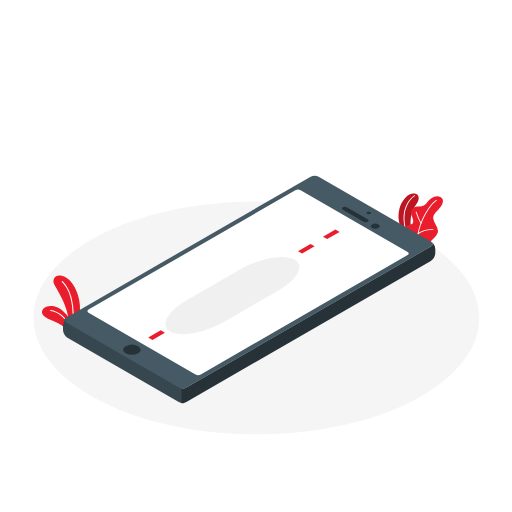
t = 0.00 s
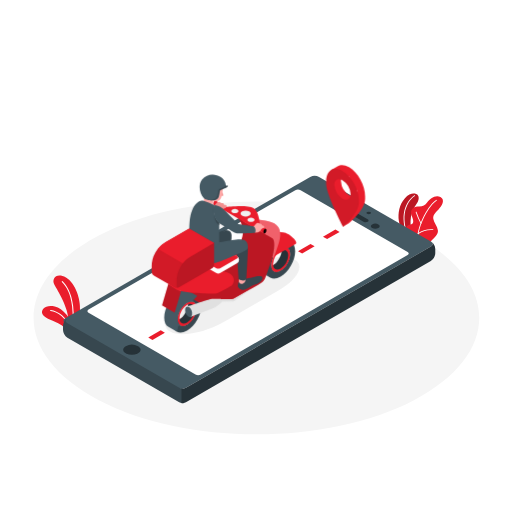
t = 1.15 s
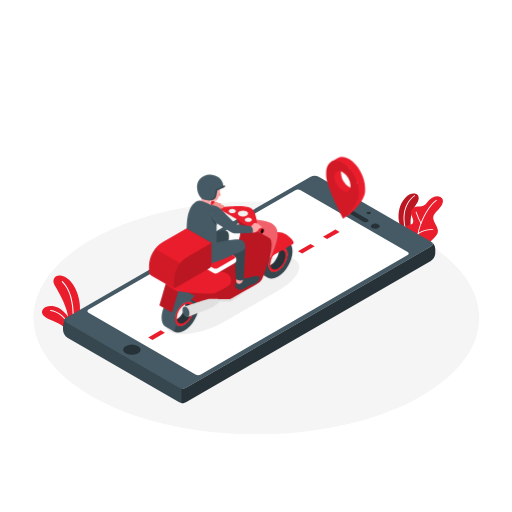
t = 2.35 s
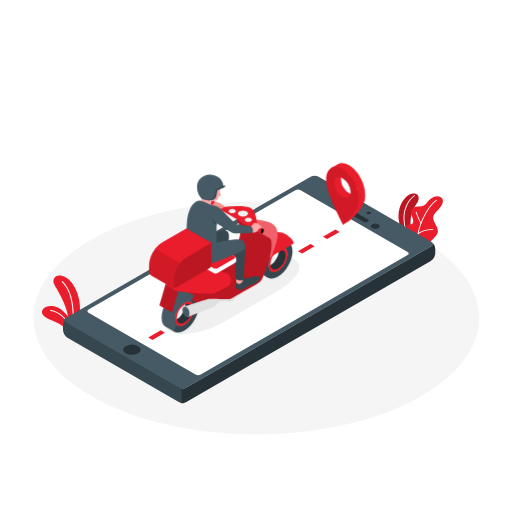
t = 3.55 s
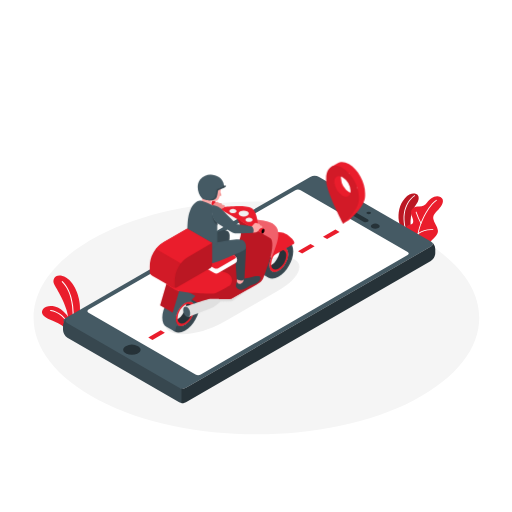
t = 4.60 s
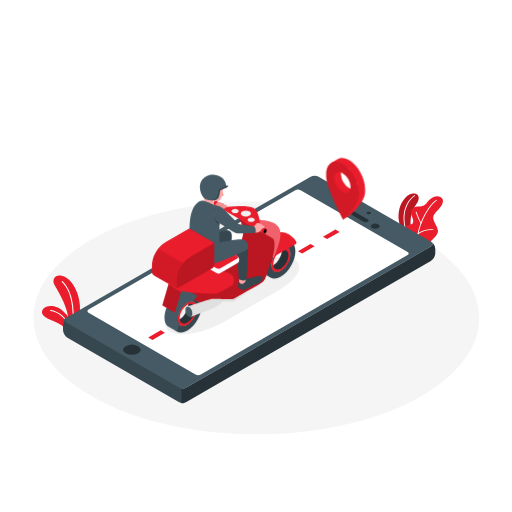
t = 5.80 s

The animated SVG that drew these frames (rendered in a browser with its animation timeline set to each time). Animation: 3 CSS @keyframes rules; one cycle of 7.00 s, repeats indefinitely.

<svg class="animated" id="freepik_stories-delivery" xmlns="http://www.w3.org/2000/svg" viewBox="0 0 500 500" version="1.1" xmlns:xlink="http://www.w3.org/1999/xlink" xmlns:svgjs="http://svgjs.com/svgjs"><style>svg#freepik_stories-delivery:not(.animated) .animable {opacity: 0;}svg#freepik_stories-delivery.animated #freepik--Locator--inject-2 {animation: 1s 1 forwards cubic-bezier(.36,-0.01,.5,1.38) slideDown,3s Infinite  linear floating;animation-delay: 0s,1s;}svg#freepik_stories-delivery.animated #freepik--Character--inject-2 {animation: 0.5s 1 forwards linear slideDown,6s Infinite  linear shake;animation-delay: 0s,0.5s;}            @keyframes slideDown {                0% {                    opacity: 0;                    transform: translateY(-30px);                }                100% {                    opacity: 1;                    transform: translateY(0);                }            }                    @keyframes floating {                0% {                    opacity: 1;                    transform: translateY(0px);                }                50% {                    transform: translateY(-10px);                }                100% {                    opacity: 1;                    transform: translateY(0px);                }            }                    @keyframes shake {                10%, 90% {                    transform: translate3d(-1px, 0, 0);                  }                  20%, 80% {                    transform: translate3d(2px, 0, 0);                  }                  30%, 50%, 70% {                    transform: translate3d(-4px, 0, 0);                  }                  40%, 60% {                    transform: translate3d(4px, 0, 0);                  }            }        .animator-hidden { display: none; }</style><g id="freepik--Floor--inject-2" class="animable" style="transform-origin: 250.401px 310.402px;"><path d="M96.53,390.78c85,44.4,222.75,44.4,307.73,0s85-116.36,0-160.76-222.75-44.39-307.73,0S11.56,346.39,96.53,390.78Z" style="fill: rgb(245, 245, 245); transform-origin: 250.401px 310.402px;" id="elibe5bd5bye" class="animable"></path></g><g id="freepik--Plants--inject-2" class="animable" style="transform-origin: 236.793px 254.499px;"><path d="M71.32,320H74.9a83.8,83.8,0,0,0,3.21-16.81c.78-10.55-4.33-26.7-13.69-32.11s-14.43,1.28-11.29,7S66.86,300.07,67,314.07Z" style="fill: rgb(234, 29, 44); transform-origin: 65.1939px 294.542px;" id="elluw1l97gzzp" class="animable"></path><path d="M70.46,320h1a74.38,74.38,0,0,0,0-20.83c-1.62-13.69-6.12-20.05-10.3-24.47a.5.5,0,0,0-.73.69c4.07,4.29,8.45,10.49,10,23.89A73.33,73.33,0,0,1,70.46,320Z" style="fill: rgb(255, 255, 255); transform-origin: 66.2428px 297.271px;" id="elvsfj8sizjtf" class="animable"></path><path d="M71.61,320c-1.84-8.68-10.2-19-18.09-20.78-9.15-2-13.6,2.83-12.29,7s8.54,6.11,15.56,9.38A23,23,0,0,1,63.18,320Z" style="fill: rgb(234, 29, 44); transform-origin: 56.3075px 309.377px;" id="elm6dczar0ten" class="animable"></path><path d="M68.28,320h1.07c-3.87-9.73-12.67-16.67-19.87-17.31a.49.49,0,0,0-.54.45.48.48,0,0,0,.45.54C56.19,304.29,64.5,310.81,68.28,320Z" style="fill: rgb(255, 255, 255); transform-origin: 59.1431px 311.344px;" id="elswvv8ax72d" class="animable"></path><path d="M394.42,228.51l7.49,3.93.63-4.69c-3.71-10.46-.66-22.32,3.35-27.26s3.24-8.57,1.79-10.19-6.95-2.85-12.39,3.51-6.69,14.08-5.78,21.87C390.09,220.55,392.65,225.55,394.42,228.51Z" style="fill: rgb(234, 29, 44); transform-origin: 399.045px 210.719px;" id="elja82qj4o6j" class="animable"></path><g id="elj49rm9bfy1"><path d="M394.42,228.51l7.49,3.93.63-4.69c-3.71-10.46-.66-22.32,3.35-27.26s3.24-8.57,1.79-10.19-6.95-2.85-12.39,3.51-6.69,14.08-5.78,21.87C390.09,220.55,392.65,225.55,394.42,228.51Z" style="opacity: 0.2; transform-origin: 399.045px 210.719px;" class="animable"></path></g><path d="M397.51,230.13l1.48.78a.56.56,0,0,0-.05-.08c-2.12-2.52-4.86-14.86-3.71-22.09,1.42-8.93,6-14.76,9.92-17.23a.42.42,0,0,0,.13-.59.44.44,0,0,0-.6-.13c-4,2.57-8.84,8.6-10.31,17.82C393.31,215.34,395.43,226,397.51,230.13Z" style="fill: rgb(255, 255, 255); transform-origin: 399.719px 210.817px;" id="elqmlkr2sz1t" class="animable"></path><path d="M402.06,210.66c2.19,5.37,2.18,8-1.39,8.55-3.22.48-7.13,4.39-3.5,10.74l21.24,11.14a8.8,8.8,0,0,1,3-6.23c3.49-3.49,6.71-6.12,6.21-10s-3.87-7.62-4.43-11,1.16-5.31,4.83-9.1,7-9.67,2.1-12.35-10.51,1.91-12.85,5-4.48,4.45-9.09,4.19S399.87,205.29,402.06,210.66Z" style="fill: rgb(234, 29, 44); transform-origin: 414.147px 216.346px;" id="elvzy506qegoj" class="animable"></path><path d="M408.07,235.67c-.1-16.48,11.71-35.78,18.28-39.68a.45.45,0,0,0,.15-.6.44.44,0,0,0-.59-.15c-6.66,4-18.57,23.31-18.7,40Z" style="fill: rgb(255, 255, 255); transform-origin: 416.884px 215.426px;" id="ell8a34juvu7e" class="animable"></path><path d="M411.23,218.54a.41.41,0,0,1-.46-.22,72.15,72.15,0,0,1-4.8-11.1.43.43,0,0,1,.82-.26,72.08,72.08,0,0,0,4.74,10.95.44.44,0,0,1-.18.59Z" style="fill: rgb(255, 255, 255); transform-origin: 408.765px 212.605px;" id="el9clpv5tl53m" class="animable"></path><path d="M408.39,228.64a.45.45,0,0,1-.44-.17.44.44,0,0,1,.11-.61,22.54,22.54,0,0,1,14.77-4,.43.43,0,0,1-.11.86,22.06,22.06,0,0,0-14.16,3.81A.51.51,0,0,1,408.39,228.64Z" style="fill: rgb(255, 255, 255); transform-origin: 415.539px 226.216px;" id="elt8jxkhggf5" class="animable"></path></g><g id="freepik--Boxes--inject-2" class="animable animator-hidden" style="transform-origin: 169.155px 186.605px;"><polygon points="282.89 127.97 258.52 113.9 234.16 127.97 258.52 142.04 282.89 127.97" style="fill: rgb(245, 245, 245); transform-origin: 258.525px 127.97px;" id="elqc9lju8u75" class="animable"></polygon><polygon points="258.52 170.19 282.89 156.12 282.89 127.97 258.52 142.04 258.52 170.19" style="fill: rgb(235, 235, 235); transform-origin: 270.705px 149.08px;" id="elpijp7ujrq8m" class="animable"></polygon><path d="M263.22,160.85a.75.75,0,0,1-.37-.09,1.13,1.13,0,0,1-.46-1v-3h0v-.22l.15,0,2.34-1.37v3.33a2.68,2.68,0,0,1-1.15,2.18A1,1,0,0,1,263.22,160.85Zm-.45-3.87v2.76a.77.77,0,0,0,.27.69.49.49,0,0,0,.5-.06,2.34,2.34,0,0,0,1-1.85v-.24h-.87l-.17-1.17Zm1.2.92h.54v-2.05l-1.4.81.69.13Z" style="fill: rgb(255, 255, 255); transform-origin: 263.633px 158.01px;" id="elad1aj6vqj1" class="animable"></path><path d="M263.64,163.23a.19.19,0,0,1-.19-.19v-2.5a.18.18,0,0,1,.19-.19.19.19,0,0,1,.19.19V163A.2.2,0,0,1,263.64,163.23Z" style="fill: rgb(255, 255, 255); transform-origin: 263.641px 161.79px;" id="elrxv5y4qtfgk" class="animable"></path><path d="M262.55,163.86a.18.18,0,0,1-.16-.1.17.17,0,0,1,.07-.25l2.17-1.26a.19.19,0,0,1,.26.07.2.2,0,0,1-.07.26l-2.18,1.25Z" style="fill: rgb(255, 255, 255); transform-origin: 263.636px 163.042px;" id="elhodee58aipq" class="animable"></path><path d="M270.31,159.54a.36.36,0,0,1-.21,0,.5.5,0,0,1-.22-.45v-.51a.18.18,0,0,1,.18-.19.18.18,0,0,1,.19.19V159c0,.08,0,.12,0,.12s.06,0,.12,0a1.07,1.07,0,0,0,.35-.84V155a.18.18,0,0,1,.19-.18.18.18,0,0,1,.18.18v3.34a1.45,1.45,0,0,1-.53,1.17A.67.67,0,0,1,270.31,159.54Z" style="fill: rgb(255, 255, 255); transform-origin: 270.485px 157.188px;" id="elvkqp2uc5b2r" class="animable"></path><path d="M268.33,156.63v-.32a5.33,5.33,0,0,1,2.4-4.16,1.59,1.59,0,0,1,2.59,1.49v.11Zm3.52-4.44a1.82,1.82,0,0,0-.93.29,5,5,0,0,0-2.2,3.49l4.22-2.43a1.38,1.38,0,0,0-.58-1.22A1,1,0,0,0,271.85,152.19Z" style="fill: rgb(255, 255, 255); transform-origin: 270.837px 154.203px;" id="elvv8c8o3u0ua" class="animable"></path><path d="M277,155.7a.19.19,0,0,1-.19-.18v-6.38a.19.19,0,1,1,.38,0v6.38A.19.19,0,0,1,277,155.7Z" style="fill: rgb(255, 255, 255); transform-origin: 277px 152.325px;" id="eljs2zdsp2guk" class="animable"></path><path d="M276.49,150.59h-.07a.19.19,0,0,1-.1-.25l.67-1.54.74.86a.18.18,0,1,1-.28.24l-.36-.4-.43,1A.18.18,0,0,1,276.49,150.59Z" style="fill: rgb(255, 255, 255); transform-origin: 277.039px 149.695px;" id="elcy8td1wdm8l" class="animable"></path><path d="M278.77,154.72a.19.19,0,0,1-.18-.19v-6.38a.19.19,0,1,1,.37,0v6.38A.19.19,0,0,1,278.77,154.72Z" style="fill: rgb(255, 255, 255); transform-origin: 278.775px 151.318px;" id="elltcufqv66ur" class="animable"></path><path d="M278.22,149.6h-.07a.19.19,0,0,1-.1-.25l.67-1.54.74.86a.19.19,0,0,1,0,.26.2.2,0,0,1-.27,0l-.35-.41-.43,1A.19.19,0,0,1,278.22,149.6Z" style="fill: rgb(255, 255, 255); transform-origin: 278.773px 148.706px;" id="elcfti450p8u5" class="animable"></path><polygon points="258.52 170.19 234.15 156.12 234.16 127.97 258.52 142.04 258.52 170.19" style="fill: rgb(224, 224, 224); transform-origin: 246.335px 149.08px;" id="el61833tdiou3" class="animable"></polygon><polygon points="247.66 135.77 272.01 121.69 269.26 120.1 244.9 134.18 247.66 135.77" style="fill: rgb(255, 255, 255); transform-origin: 258.455px 127.935px;" id="el7q233jvde1j" class="animable"></polygon><path d="M237.85,144.11l8.73,5a3.86,3.86,0,0,1,1.73,3v5.38c0,1.11-.78,1.56-1.73,1l-8.73-5a3.85,3.85,0,0,1-1.73-3v-5.38C236.12,144,236.9,143.56,237.85,144.11Z" style="fill: rgb(234, 29, 44); transform-origin: 242.215px 151.302px;" id="elo7va68llc7f" class="animable"></path><polygon points="237.18 145.45 237.51 145.65 237.51 151.62 237.18 151.43 237.18 145.45" style="fill: rgb(234, 29, 44); transform-origin: 237.345px 148.535px;" id="el4or50odwe3s" class="animable"></polygon><polygon points="238.53 146.23 239.1 146.57 239.1 152.54 238.53 152.21 238.53 146.23" style="fill: rgb(234, 29, 44); transform-origin: 238.815px 149.385px;" id="elf27vk1fi1y7" class="animable"></polygon><polygon points="239.88 147.01 240.21 147.2 240.21 153.18 239.88 152.99 239.88 147.01" style="fill: rgb(234, 29, 44); transform-origin: 240.045px 150.095px;" id="eluqmsid7qj8h" class="animable"></polygon><polygon points="240.89 147.59 241.56 147.98 241.56 153.96 240.89 153.56 240.89 147.59" style="fill: rgb(234, 29, 44); transform-origin: 241.225px 150.775px;" id="eluqrho6a2rro" class="animable"></polygon><polygon points="242.57 148.57 242.91 148.76 242.91 154.74 242.57 154.54 242.57 148.57" style="fill: rgb(234, 29, 44); transform-origin: 242.74px 151.655px;" id="elygtl4wbqys" class="animable"></polygon><polygon points="243.55 149.12 244.25 149.54 244.25 155.51 243.54 155.09 243.55 149.12" style="fill: rgb(234, 29, 44); transform-origin: 243.895px 152.315px;" id="elhglqihc9wt6" class="animable"></polygon><polygon points="245.27 150.13 245.6 150.32 245.6 156.29 245.27 156.1 245.27 150.13" style="fill: rgb(234, 29, 44); transform-origin: 245.435px 153.21px;" id="elwicqtq61ud" class="animable"></polygon><polygon points="246.04 150.56 246.21 150.66 246.21 156.63 246.04 156.54 246.04 150.56" style="fill: rgb(234, 29, 44); transform-origin: 246.125px 153.595px;" id="elab07vh8qr0j" class="animable"></polygon><polygon points="244.66 149.8 244.82 149.9 244.82 155.87 244.66 155.78 244.66 149.8" style="fill: rgb(234, 29, 44); transform-origin: 244.74px 152.835px;" id="elxs0654hiozo" class="animable"></polygon><polygon points="241.94 148.21 242.1 148.3 242.1 154.28 241.94 154.18 241.94 148.21" style="fill: rgb(234, 29, 44); transform-origin: 242.02px 151.245px;" id="elzysowa8058r" class="animable"></polygon><polygon points="240.45 147.35 240.62 147.45 240.62 153.43 240.45 153.33 240.45 147.35" style="fill: rgb(234, 29, 44); transform-origin: 240.535px 150.39px;" id="elhy2rvkmrvds" class="animable"></polygon><polygon points="239.38 146.76 239.55 146.86 239.55 152.84 239.38 152.74 239.38 146.76" style="fill: rgb(234, 29, 44); transform-origin: 239.465px 149.8px;" id="el2n4udiih96k" class="animable"></polygon><polygon points="237.93 145.88 238.1 145.98 238.1 151.96 237.93 151.86 237.93 145.88" style="fill: rgb(234, 29, 44); transform-origin: 238.015px 148.92px;" id="ell5bg1b1b5q" class="animable"></polygon><polygon points="246.62 150.9 246.95 151.09 246.95 157.07 246.62 156.88 246.62 150.9" style="fill: rgb(234, 29, 44); transform-origin: 246.785px 153.985px;" id="elj61hgo06s9" class="animable"></polygon><polygon points="250.4 123.28 221.96 106.87 193.53 123.28 221.96 139.7 250.4 123.28" style="fill: rgb(245, 245, 245); transform-origin: 221.965px 123.285px;" id="el6255wou16zp" class="animable"></polygon><polygon points="209.77 132.66 238.21 116.25 235.45 114.66 207.02 131.07 209.77 132.66" style="fill: rgb(255, 255, 255); transform-origin: 222.615px 123.66px;" id="el6ocl19pcqwc" class="animable"></polygon><polygon points="221.96 191.29 250.4 174.88 250.4 123.28 221.96 139.7 221.96 191.29" style="fill: rgb(235, 235, 235); transform-origin: 236.18px 157.285px;" id="elvcuju9s91wh" class="animable"></polygon><path d="M226.66,182a.69.69,0,0,1-.37-.1,1.1,1.1,0,0,1-.46-1v-3h0v-.22l.16,0,2.33-1.37v3.33a2.7,2.7,0,0,1-1.15,2.18A1,1,0,0,1,226.66,182Zm-.45-3.87v2.76a.77.77,0,0,0,.27.69.49.49,0,0,0,.5-.06,2.34,2.34,0,0,0,1-1.85v-.24h-.87l-.17-1.17Zm1.2.92H228V177l-1.4.82.69.12Z" style="fill: rgb(255, 255, 255); transform-origin: 227.073px 179.155px;" id="elnez4o3wam89" class="animable"></path><path d="M227.08,184.34a.19.19,0,0,1-.19-.19v-2.51a.18.18,0,0,1,.19-.18.19.19,0,0,1,.19.18v2.51A.2.2,0,0,1,227.08,184.34Z" style="fill: rgb(255, 255, 255); transform-origin: 227.08px 182.9px;" id="eldjpkbgxsqia" class="animable"></path><path d="M226,185a.18.18,0,0,1-.16-.09.2.2,0,0,1,.07-.26l2.17-1.25a.19.19,0,0,1,.26.07.18.18,0,0,1-.07.25l-2.18,1.26A.15.15,0,0,1,226,185Z" style="fill: rgb(255, 255, 255); transform-origin: 227.091px 184.188px;" id="elcus6zbanq3m" class="animable"></path><path d="M233.75,180.65a.46.46,0,0,1-.21-.05.5.5,0,0,1-.22-.45v-.52a.18.18,0,0,1,.19-.18.18.18,0,0,1,.18.18v.52c0,.07,0,.11,0,.12s.06,0,.12,0a1.09,1.09,0,0,0,.35-.85v-3.33a.19.19,0,0,1,.19-.19.2.2,0,0,1,.19.19v3.33a1.41,1.41,0,0,1-.54,1.17A.57.57,0,0,1,233.75,180.65Z" style="fill: rgb(255, 255, 255); transform-origin: 233.93px 178.275px;" id="elj0dvps4ur2" class="animable"></path><path d="M231.77,177.74v-.33a5.32,5.32,0,0,1,2.4-4.15,1.59,1.59,0,0,1,2.59,1.49v.11Zm3.52-4.45a1.92,1.92,0,0,0-.93.29,5,5,0,0,0-2.2,3.5l4.22-2.43a1.41,1.41,0,0,0-.58-1.23A1.07,1.07,0,0,0,235.29,173.29Z" style="fill: rgb(255, 255, 255); transform-origin: 234.277px 175.313px;" id="elqwl4os8ny4d" class="animable"></path><path d="M240.48,176.81a.19.19,0,0,1-.19-.19v-6.38a.19.19,0,0,1,.38,0v6.38A.19.19,0,0,1,240.48,176.81Z" style="fill: rgb(255, 255, 255); transform-origin: 240.48px 173.43px;" id="elaaci8hp1re8" class="animable"></path><path d="M239.93,171.7l-.07,0a.18.18,0,0,1-.1-.24l.67-1.54.74.86a.18.18,0,0,1-.28.24l-.36-.41-.43,1A.18.18,0,0,1,239.93,171.7Z" style="fill: rgb(255, 255, 255); transform-origin: 240.479px 170.81px;" id="el04ime8s87eo6" class="animable"></path><path d="M242.21,175.82a.18.18,0,0,1-.18-.18v-6.38a.18.18,0,0,1,.18-.19.18.18,0,0,1,.19.19v6.38A.18.18,0,0,1,242.21,175.82Z" style="fill: rgb(255, 255, 255); transform-origin: 242.215px 172.445px;" id="elegtgxk4dwje" class="animable"></path><path d="M241.67,170.71h-.08a.2.2,0,0,1-.1-.25l.67-1.54.75.86a.2.2,0,0,1,0,.26.19.19,0,0,1-.27,0l-.35-.41-.43,1A.18.18,0,0,1,241.67,170.71Z" style="fill: rgb(255, 255, 255); transform-origin: 242.218px 169.817px;" id="elsfbaqouhcum" class="animable"></path><polygon points="221.96 191.29 193.53 174.88 193.53 123.28 221.96 139.7 221.96 191.29" style="fill: rgb(224, 224, 224); transform-origin: 207.745px 157.285px;" id="elr419drqr8gd" class="animable"></polygon><path d="M199.31,164.15l8.72,5a3.85,3.85,0,0,1,1.74,3v5.39c0,1.1-.78,1.55-1.74,1l-8.72-5a3.82,3.82,0,0,1-1.73-3v-5.38C197.58,164,198.36,163.6,199.31,164.15Z" style="fill: rgb(245, 245, 245); transform-origin: 203.675px 171.341px;" id="el3vn44rnirh5" class="animable"></path><polygon points="198.64 165.49 198.97 165.69 198.97 171.66 198.64 171.47 198.64 165.49" style="fill: rgb(224, 224, 224); transform-origin: 198.805px 168.575px;" id="elbu87xwzk02c" class="animable"></polygon><polygon points="199.99 166.27 200.56 166.61 200.56 172.59 199.99 172.25 199.99 166.27" style="fill: rgb(224, 224, 224); transform-origin: 200.275px 169.43px;" id="elk9ec5nd587" class="animable"></polygon><polygon points="201.33 167.05 201.67 167.24 201.66 173.22 201.33 173.03 201.33 167.05" style="fill: rgb(224, 224, 224); transform-origin: 201.5px 170.135px;" id="eltvjdyhkf2g" class="animable"></polygon><polygon points="202.35 167.63 203.01 168.02 203.01 174 202.35 173.6 202.35 167.63" style="fill: rgb(224, 224, 224); transform-origin: 202.68px 170.815px;" id="ely3obvdh4v2j" class="animable"></polygon><polygon points="204.03 168.61 204.36 168.8 204.36 174.78 204.03 174.58 204.03 168.61" style="fill: rgb(224, 224, 224); transform-origin: 204.195px 171.695px;" id="elugb4pdsjfut" class="animable"></polygon><polygon points="205 169.16 205.71 169.58 205.71 175.55 205 175.13 205 169.16" style="fill: rgb(224, 224, 224); transform-origin: 205.355px 172.355px;" id="elntwnxhlrja" class="animable"></polygon><polygon points="206.73 170.16 207.06 170.36 207.06 176.33 206.73 176.14 206.73 170.16" style="fill: rgb(224, 224, 224); transform-origin: 206.895px 173.245px;" id="elhq3dj5sqwsm" class="animable"></polygon><polygon points="207.5 170.6 207.67 170.7 207.67 176.68 207.5 176.58 207.5 170.6" style="fill: rgb(224, 224, 224); transform-origin: 207.585px 173.64px;" id="elsplpo29myks" class="animable"></polygon><polygon points="206.12 169.84 206.28 169.94 206.28 175.91 206.12 175.82 206.12 169.84" style="fill: rgb(224, 224, 224); transform-origin: 206.2px 172.875px;" id="ele38772n14is" class="animable"></polygon><polygon points="203.4 168.25 203.56 168.34 203.56 174.32 203.4 174.22 203.4 168.25" style="fill: rgb(224, 224, 224); transform-origin: 203.48px 171.285px;" id="elozlkznbug6" class="animable"></polygon><polygon points="201.91 167.39 202.07 167.49 202.07 173.47 201.91 173.37 201.91 167.39" style="fill: rgb(224, 224, 224); transform-origin: 201.99px 170.43px;" id="elhnuvze0os4q" class="animable"></polygon><polygon points="200.84 166.8 201.01 166.9 201.01 172.88 200.84 172.78 200.84 166.8" style="fill: rgb(224, 224, 224); transform-origin: 200.925px 169.84px;" id="elnux2zh9q2w" class="animable"></polygon><polygon points="199.39 165.92 199.56 166.02 199.56 172 199.39 171.9 199.39 165.92" style="fill: rgb(224, 224, 224); transform-origin: 199.475px 168.96px;" id="elh7z2kis6inm" class="animable"></polygon><polygon points="208.08 170.94 208.41 171.13 208.41 177.11 208.08 176.92 208.08 170.94" style="fill: rgb(224, 224, 224); transform-origin: 208.245px 174.025px;" id="el6g68km94nz" class="animable"></polygon><polygon points="207.02 137.73 209.77 139.32 209.77 132.66 207.02 131.07 207.02 137.73" style="fill: rgb(240, 240, 240); transform-origin: 208.395px 135.195px;" id="elq1i6yq31jt" class="animable"></polygon><polygon points="165.09 177.22 144.78 165.5 116.35 181.91 136.66 193.64 165.09 177.22" style="fill: rgb(245, 245, 245); transform-origin: 140.72px 179.57px;" id="el6srlwt5gqca" class="animable"></polygon><polygon points="136.66 240.54 165.09 224.13 165.09 177.22 136.66 193.64 136.66 240.54" style="fill: rgb(235, 235, 235); transform-origin: 150.875px 208.88px;" id="elmk7gux0d6xb" class="animable"></polygon><path d="M141.35,231.21a.65.65,0,0,1-.36-.1,1.11,1.11,0,0,1-.46-1v-3h0v-.22l.15,0,2.34-1.37v3.33a2.7,2.7,0,0,1-1.15,2.18A1.06,1.06,0,0,1,141.35,231.21Zm-.44-3.87v2.76a.75.75,0,0,0,.27.69.53.53,0,0,0,.5-.06,2.34,2.34,0,0,0,1-1.85v-.24h-.87l-.17-1.17Zm1.2.92h.54V226.2l-1.4.82.69.12Z" style="fill: rgb(255, 255, 255); transform-origin: 141.773px 228.365px;" id="elmwlue2jxhu" class="animable"></path><path d="M141.78,233.59a.19.19,0,0,1-.19-.19v-2.51a.18.18,0,0,1,.19-.18.18.18,0,0,1,.18.18v2.51A.19.19,0,0,1,141.78,233.59Z" style="fill: rgb(255, 255, 255); transform-origin: 141.775px 232.15px;" id="el4t3e1iqi2tc" class="animable"></path><path d="M140.69,234.21a.17.17,0,0,1-.16-.09.18.18,0,0,1,.06-.26l2.18-1.25a.19.19,0,0,1,.26.07.18.18,0,0,1-.07.25l-2.18,1.26A.15.15,0,0,1,140.69,234.21Z" style="fill: rgb(255, 255, 255); transform-origin: 141.776px 233.398px;" id="el3jjhy92j14m" class="animable"></path><path d="M148.45,229.9a.46.46,0,0,1-.21-.05.5.5,0,0,1-.22-.45v-.52a.18.18,0,0,1,.18-.18.18.18,0,0,1,.19.18v.52c0,.07,0,.11,0,.12s.06,0,.12,0a1.13,1.13,0,0,0,.35-.85v-3.33a.19.19,0,1,1,.37,0v3.33a1.44,1.44,0,0,1-.53,1.17A.57.57,0,0,1,148.45,229.9Z" style="fill: rgb(255, 255, 255); transform-origin: 148.627px 227.503px;" id="eltnl6i8zbkls" class="animable"></path><path d="M146.47,227v-.33a5.32,5.32,0,0,1,2.4-4.15,1.58,1.58,0,0,1,2.58,1.49v.11Zm3.52-4.45a1.92,1.92,0,0,0-.93.29,5,5,0,0,0-2.2,3.5l4.22-2.44a1.4,1.4,0,0,0-.58-1.22A1.07,1.07,0,0,0,150,222.54Z" style="fill: rgb(255, 255, 255); transform-origin: 148.973px 224.57px;" id="eltmb7h6qhdoe" class="animable"></path><path d="M155.18,226.06a.19.19,0,0,1-.19-.19v-6.38a.19.19,0,0,1,.38,0v6.38A.19.19,0,0,1,155.18,226.06Z" style="fill: rgb(255, 255, 255); transform-origin: 155.18px 222.68px;" id="elbz6fxlid6kf" class="animable"></path><path d="M154.63,221l-.07,0a.18.18,0,0,1-.1-.24l.67-1.54.74.86a.18.18,0,1,1-.28.24l-.36-.41-.43,1A.18.18,0,0,1,154.63,221Z" style="fill: rgb(255, 255, 255); transform-origin: 155.18px 220.11px;" id="el0ra16chp5ew" class="animable"></path><path d="M156.91,225.07a.19.19,0,0,1-.19-.18v-6.38a.19.19,0,0,1,.19-.19.18.18,0,0,1,.19.19v6.38A.18.18,0,0,1,156.91,225.07Z" style="fill: rgb(255, 255, 255); transform-origin: 156.91px 221.695px;" id="elk1mh6xyvfve" class="animable"></path><path d="M156.36,220a.1.1,0,0,1-.07,0,.18.18,0,0,1-.1-.24l.67-1.54.74.86a.19.19,0,0,1,0,.26.19.19,0,0,1-.27,0l-.35-.41-.43,1A.19.19,0,0,1,156.36,220Z" style="fill: rgb(255, 255, 255); transform-origin: 156.913px 219.113px;" id="eliygxlh6k74p" class="animable"></path><polygon points="136.66 240.54 116.35 228.82 116.35 181.91 136.66 193.64 136.66 240.54" style="fill: rgb(224, 224, 224); transform-origin: 126.505px 211.225px;" id="elgc6s9omoag4" class="animable"></polygon><polygon points="125.78 194.02 128.53 195.61 128.53 188.95 125.78 187.36 125.78 194.02" style="fill: rgb(245, 245, 245); transform-origin: 127.155px 191.485px;" id="elm37b9aypnun" class="animable"></polygon><polygon points="128.53 188.95 156.97 172.53 154.21 170.94 125.78 187.36 128.53 188.95" style="fill: rgb(255, 255, 255); transform-origin: 141.375px 179.945px;" id="elfmjqsq04gla" class="animable"></polygon><polygon points="128.53 217.09 91.98 195.99 55.42 217.09 91.98 238.2 128.53 217.09" style="fill: rgb(245, 245, 245); transform-origin: 91.975px 217.095px;" id="elhpsnsp5dm5i" class="animable"></polygon><polygon points="91.98 266.34 128.53 245.24 128.53 217.09 91.98 238.2 91.98 266.34" style="fill: rgb(235, 235, 235); transform-origin: 110.255px 241.715px;" id="el1dbjij2on7b" class="animable"></polygon><path d="M96.67,257a.75.75,0,0,1-.36-.1,1.12,1.12,0,0,1-.46-1v-3h0v-.22l.15,0,2.34-1.38v3.34a2.7,2.7,0,0,1-1.15,2.17A1.08,1.08,0,0,1,96.67,257Zm-.45-3.87v2.76a.74.74,0,0,0,.27.68.51.51,0,0,0,.51-.05,2.36,2.36,0,0,0,1-1.85v-.25H97.1l-.17-1.17Zm1.2.92H98V252l-1.39.82.69.12Z" style="fill: rgb(255, 255, 255); transform-origin: 97.0931px 254.15px;" id="elcqg5kb2oheo" class="animable"></path><path d="M97.09,259.38a.18.18,0,0,1-.18-.18v-2.51a.19.19,0,1,1,.37,0v2.51A.18.18,0,0,1,97.09,259.38Z" style="fill: rgb(255, 255, 255); transform-origin: 97.095px 257.918px;" id="elpenorg7q39a" class="animable"></path><path d="M96,260a.19.19,0,0,1-.09-.35l2.18-1.25a.17.17,0,0,1,.25.06.18.18,0,0,1-.06.26L96.1,260Z" style="fill: rgb(255, 255, 255); transform-origin: 97.0971px 259.184px;" id="eliow5o5473k" class="animable"></path><path d="M103.76,255.7a.46.46,0,0,1-.2,0,.5.5,0,0,1-.23-.46v-.51a.19.19,0,0,1,.38,0v.51a.21.21,0,0,0,0,.13s.06,0,.13,0a1.13,1.13,0,0,0,.34-.85v-3.33a.2.2,0,0,1,.19-.19.19.19,0,0,1,.19.19v3.33a1.44,1.44,0,0,1-.53,1.17A.58.58,0,0,1,103.76,255.7Z" style="fill: rgb(255, 255, 255); transform-origin: 103.945px 253.356px;" id="el9j4fuczwm39" class="animable"></path><path d="M101.79,252.79v-.33a5.27,5.27,0,0,1,2.4-4.15,1.58,1.58,0,0,1,2.58,1.49v.11Zm3.52-4.45a2,2,0,0,0-.94.29,5,5,0,0,0-2.19,3.5l4.21-2.44a1.39,1.39,0,0,0-.57-1.22A1,1,0,0,0,105.31,248.34Z" style="fill: rgb(255, 255, 255); transform-origin: 104.293px 250.36px;" id="el5kc8tgppb7b" class="animable"></path><path d="M110.5,251.86a.18.18,0,0,1-.19-.19v-6.38a.19.19,0,1,1,.37,0v6.38A.18.18,0,0,1,110.5,251.86Z" style="fill: rgb(255, 255, 255); transform-origin: 110.495px 248.459px;" id="elyanng9embxl" class="animable"></path><path d="M110,246.75l-.08,0a.18.18,0,0,1-.09-.25l.66-1.54.75.86a.19.19,0,1,1-.29.25l-.35-.41-.43,1A.19.19,0,0,1,110,246.75Z" style="fill: rgb(255, 255, 255); transform-origin: 110.548px 245.855px;" id="elx66x18e2l9h" class="animable"></path><path d="M112.23,250.87a.19.19,0,0,1-.19-.19V244.3a.19.19,0,0,1,.38,0v6.38A.19.19,0,0,1,112.23,250.87Z" style="fill: rgb(255, 255, 255); transform-origin: 112.23px 247.49px;" id="el4feceifbu79" class="animable"></path><path d="M111.68,245.76l-.07,0a.18.18,0,0,1-.1-.24l.67-1.55.74.86a.19.19,0,0,1,0,.27.18.18,0,0,1-.26,0l-.36-.41-.43,1A.18.18,0,0,1,111.68,245.76Z" style="fill: rgb(255, 255, 255); transform-origin: 112.236px 244.868px;" id="el1qwtr5v362z" class="animable"></path><polygon points="91.98 266.34 55.42 245.24 55.42 217.09 91.98 238.2 91.98 266.34" style="fill: rgb(224, 224, 224); transform-origin: 73.7px 241.715px;" id="ely1jfkyfn8v" class="animable"></polygon><polygon points="72.32 233.51 75.07 235.1 75.07 228.44 72.32 226.85 72.32 233.51" style="fill: rgb(245, 245, 245); transform-origin: 73.695px 230.975px;" id="elpff85oux2g9" class="animable"></polygon><polygon points="75.07 228.44 111.63 207.34 108.88 205.74 72.32 226.85 75.07 228.44" style="fill: rgb(255, 255, 255); transform-origin: 91.975px 217.09px;" id="el8es3hapi52r" class="animable"></polygon><path d="M61.21,234.51l8.72,5a3.85,3.85,0,0,1,1.74,3v5.39c0,1.1-.78,1.55-1.74,1l-8.72-5a3.82,3.82,0,0,1-1.73-3v-5.38C59.48,234.4,60.26,234,61.21,234.51Z" style="fill: rgb(245, 245, 245); transform-origin: 65.575px 241.713px;" id="elpylvzif1wvr" class="animable"></path><polygon points="60.54 235.85 60.87 236.04 60.87 242.02 60.54 241.83 60.54 235.85" style="fill: rgb(224, 224, 224); transform-origin: 60.705px 238.935px;" id="el9d46x9lmx" class="animable"></polygon><polygon points="61.88 236.63 62.46 236.97 62.46 242.94 61.88 242.61 61.88 236.63" style="fill: rgb(224, 224, 224); transform-origin: 62.17px 239.785px;" id="elg4hw1a51ov9" class="animable"></polygon><polygon points="63.23 237.41 63.57 237.6 63.56 243.58 63.23 243.39 63.23 237.41" style="fill: rgb(224, 224, 224); transform-origin: 63.4px 240.495px;" id="elw3qiqlw134f" class="animable"></polygon><polygon points="64.25 237.99 64.92 238.38 64.91 244.36 64.25 243.96 64.25 237.99" style="fill: rgb(224, 224, 224); transform-origin: 64.585px 241.175px;" id="elu2j5f4la4z" class="animable"></polygon><polygon points="65.93 238.97 66.26 239.16 66.26 245.14 65.93 244.94 65.93 238.97" style="fill: rgb(224, 224, 224); transform-origin: 66.095px 242.055px;" id="eljpz4qn46aag" class="animable"></polygon><polygon points="66.9 239.52 67.61 239.94 67.61 245.91 66.9 245.49 66.9 239.52" style="fill: rgb(224, 224, 224); transform-origin: 67.255px 242.715px;" id="elqcst9jxva2g" class="animable"></polygon><polygon points="68.63 240.53 68.96 240.72 68.96 246.69 68.63 246.5 68.63 240.53" style="fill: rgb(224, 224, 224); transform-origin: 68.795px 243.61px;" id="ell77divqdqte" class="animable"></polygon><polygon points="69.4 240.96 69.57 241.06 69.57 247.03 69.4 246.94 69.4 240.96" style="fill: rgb(224, 224, 224); transform-origin: 69.485px 243.995px;" id="el6a9py28m3re" class="animable"></polygon><polygon points="68.02 240.2 68.18 240.29 68.18 246.27 68.02 246.18 68.02 240.2" style="fill: rgb(224, 224, 224); transform-origin: 68.1px 243.235px;" id="elzj1lvd400z" class="animable"></polygon><polygon points="65.3 238.61 65.46 238.7 65.46 244.68 65.3 244.58 65.3 238.61" style="fill: rgb(224, 224, 224); transform-origin: 65.38px 241.645px;" id="el83avl4xlmec" class="animable"></polygon><polygon points="63.81 237.75 63.98 237.85 63.98 243.82 63.81 243.73 63.81 237.75" style="fill: rgb(224, 224, 224); transform-origin: 63.895px 240.785px;" id="elnst4b0ys149" class="animable"></polygon><polygon points="62.74 237.16 62.91 237.26 62.91 243.24 62.74 243.14 62.74 237.16" style="fill: rgb(224, 224, 224); transform-origin: 62.825px 240.2px;" id="eleaahfrkf5iv" class="animable"></polygon><polygon points="61.29 236.28 61.46 236.38 61.46 242.35 61.29 242.26 61.29 236.28" style="fill: rgb(224, 224, 224); transform-origin: 61.375px 239.315px;" id="eldk13ooivu7u" class="animable"></polygon><polygon points="69.98 241.3 70.31 241.5 70.31 247.47 69.98 247.28 69.98 241.3" style="fill: rgb(224, 224, 224); transform-origin: 70.145px 244.385px;" id="elxt5ny172si" class="animable"></polygon><polygon points="120.41 160.81 91.98 144.39 63.54 160.81 91.98 177.22 120.41 160.81" style="fill: rgb(245, 245, 245); transform-origin: 91.975px 160.805px;" id="elknmvsn50kle" class="animable"></polygon><polygon points="91.98 233.51 120.41 217.09 120.41 160.81 91.98 177.22 91.98 233.51" style="fill: rgb(235, 235, 235); transform-origin: 106.195px 197.16px;" id="elgy18xb89gdc" class="animable"></polygon><path d="M96.67,224.17a.74.74,0,0,1-.36-.09,1.12,1.12,0,0,1-.46-1v-3h0v-.22l.15,0,2.34-1.37v3.33A2.71,2.71,0,0,1,97.19,224,1.06,1.06,0,0,1,96.67,224.17Zm-.45-3.87v2.77a.76.76,0,0,0,.27.68.51.51,0,0,0,.51-.05,2.38,2.38,0,0,0,1-1.86v-.24H97.1l-.17-1.17Zm1.2.92H98v-2.05l-1.39.82.69.12Z" style="fill: rgb(255, 255, 255); transform-origin: 97.0931px 221.33px;" id="el8tklyyhoe5x" class="animable"></path><path d="M97.09,226.55a.18.18,0,0,1-.18-.19v-2.5a.18.18,0,0,1,.18-.19.18.18,0,0,1,.19.19v2.5A.18.18,0,0,1,97.09,226.55Z" style="fill: rgb(255, 255, 255); transform-origin: 97.095px 225.11px;" id="elg6omyub65yr" class="animable"></path><path d="M96,227.18a.19.19,0,0,1-.09-.35l2.18-1.26a.19.19,0,0,1,.19.33l-2.18,1.25A.17.17,0,0,1,96,227.18Z" style="fill: rgb(255, 255, 255); transform-origin: 97.0986px 226.362px;" id="el8iz0lk9ptij" class="animable"></path><path d="M103.76,222.87a.36.36,0,0,1-.2-.06.48.48,0,0,1-.23-.45v-.51a.19.19,0,0,1,.38,0v.51a.21.21,0,0,0,0,.13.24.24,0,0,0,.13,0,1.08,1.08,0,0,0,.34-.84v-3.33a.19.19,0,0,1,.19-.19.18.18,0,0,1,.19.19v3.33a1.44,1.44,0,0,1-.53,1.17A.58.58,0,0,1,103.76,222.87Z" style="fill: rgb(255, 255, 255); transform-origin: 103.945px 220.5px;" id="elcqorw6p7iwk" class="animable"></path><path d="M101.79,220v-.32a5.31,5.31,0,0,1,2.4-4.16,1.59,1.59,0,0,1,2.58,1.5v.1Zm3.52-4.44a2,2,0,0,0-.94.29,5,5,0,0,0-2.19,3.49l4.21-2.43a1.37,1.37,0,0,0-.57-1.22A1,1,0,0,0,105.31,215.51Z" style="fill: rgb(255, 255, 255); transform-origin: 104.292px 217.577px;" id="elygbh4gxp6t" class="animable"></path><path d="M110.5,219a.19.19,0,0,1-.19-.19v-6.38a.19.19,0,1,1,.37,0v6.38A.19.19,0,0,1,110.5,219Z" style="fill: rgb(255, 255, 255); transform-origin: 110.495px 215.598px;" id="eljc3v5dz7mnm" class="animable"></path><path d="M110,213.91h-.08a.18.18,0,0,1-.09-.25l.66-1.54.75.86a.19.19,0,0,1,0,.26.2.2,0,0,1-.27,0l-.35-.41-.43,1A.18.18,0,0,1,110,213.91Z" style="fill: rgb(255, 255, 255); transform-origin: 110.55px 213.017px;" id="elve9k9p1gv08" class="animable"></path><path d="M112.23,218a.2.2,0,0,1-.19-.19v-6.38a.19.19,0,0,1,.38,0v6.38A.2.2,0,0,1,112.23,218Z" style="fill: rgb(255, 255, 255); transform-origin: 112.23px 214.62px;" id="el56c49gdgzg4" class="animable"></path><path d="M111.68,212.93l-.07,0a.19.19,0,0,1-.1-.25l.67-1.54.74.86a.19.19,0,0,1,0,.27.2.2,0,0,1-.26,0l-.36-.41-.43,1A.19.19,0,0,1,111.68,212.93Z" style="fill: rgb(255, 255, 255); transform-origin: 112.235px 212.037px;" id="elbkaeu1ccjx" class="animable"></path><polygon points="91.98 233.51 63.54 217.09 63.54 160.81 91.98 177.22 91.98 233.51" style="fill: rgb(224, 224, 224); transform-origin: 77.76px 197.16px;" id="el38vtxgjp6zk" class="animable"></polygon><polygon points="77.03 175.25 79.79 176.84 79.79 170.19 77.03 168.59 77.03 175.25" style="fill: rgb(245, 245, 245); transform-origin: 78.41px 172.715px;" id="elbfqenpj6mvh" class="animable"></polygon><polygon points="79.79 170.19 108.22 153.77 105.47 152.18 77.03 168.59 79.79 170.19" style="fill: rgb(255, 255, 255); transform-origin: 92.625px 161.185px;" id="elzhl5mqjn03r" class="animable"></polygon><path d="M69.33,206.36l8.72,5a3.81,3.81,0,0,1,1.73,3v5.38c0,1.1-.77,1.55-1.73,1l-8.72-5a3.82,3.82,0,0,1-1.74-3v-5.38C67.6,206.26,68.37,205.81,69.33,206.36Z" style="fill: rgb(245, 245, 245); transform-origin: 73.685px 213.55px;" id="eloyti936zi6n" class="animable"></path><polygon points="68.65 207.71 68.98 207.9 68.98 213.88 68.65 213.68 68.65 207.71" style="fill: rgb(224, 224, 224); transform-origin: 68.815px 210.795px;" id="elmi1cu9svedh" class="animable"></polygon><polygon points="70 208.49 70.57 208.82 70.57 214.8 70 214.46 70 208.49" style="fill: rgb(224, 224, 224); transform-origin: 70.285px 211.645px;" id="eltfl0dgsqfvd" class="animable"></polygon><polygon points="71.35 209.26 71.68 209.46 71.68 215.43 71.35 215.24 71.35 209.26" style="fill: rgb(224, 224, 224); transform-origin: 71.515px 212.345px;" id="elvg3z6ae967b" class="animable"></polygon><polygon points="72.37 209.84 73.03 210.24 73.03 216.21 72.37 215.82 72.37 209.84" style="fill: rgb(224, 224, 224); transform-origin: 72.7px 213.025px;" id="elrvzy4oiq42" class="animable"></polygon><polygon points="74.05 210.82 74.38 211.01 74.38 216.99 74.05 216.8 74.05 210.82" style="fill: rgb(224, 224, 224); transform-origin: 74.215px 213.905px;" id="elt01fgyimei" class="animable"></polygon><polygon points="75.02 211.37 75.73 211.79 75.73 217.77 75.02 217.35 75.02 211.37" style="fill: rgb(224, 224, 224); transform-origin: 75.375px 214.57px;" id="elqr93yfu5wx" class="animable"></polygon><polygon points="76.75 212.38 77.08 212.57 77.08 218.55 76.75 218.35 76.75 212.38" style="fill: rgb(224, 224, 224); transform-origin: 76.915px 215.465px;" id="elx8ffz57iegm" class="animable"></polygon><polygon points="77.52 212.82 77.68 212.91 77.68 218.89 77.52 218.79 77.52 212.82" style="fill: rgb(224, 224, 224); transform-origin: 77.6px 215.855px;" id="el7wn1js28o5r" class="animable"></polygon><polygon points="76.13 212.05 76.3 212.15 76.3 218.13 76.13 218.03 76.13 212.05" style="fill: rgb(224, 224, 224); transform-origin: 76.215px 215.09px;" id="elxba09gngeq" class="animable"></polygon><polygon points="73.41 210.46 73.58 210.56 73.58 216.53 73.41 216.44 73.41 210.46" style="fill: rgb(224, 224, 224); transform-origin: 73.495px 213.495px;" id="el8j4kin1z0km" class="animable"></polygon><polygon points="71.92 209.61 72.09 209.7 72.09 215.68 71.92 215.58 71.92 209.61" style="fill: rgb(224, 224, 224); transform-origin: 72.005px 212.645px;" id="elbw9lpon055p" class="animable"></polygon><polygon points="70.86 209.02 71.02 209.11 71.02 215.09 70.86 214.99 70.86 209.02" style="fill: rgb(224, 224, 224); transform-origin: 70.94px 212.055px;" id="elnrqzmhhwjwd" class="animable"></polygon><polygon points="69.41 208.14 69.57 208.23 69.57 214.21 69.41 214.11 69.41 208.14" style="fill: rgb(224, 224, 224); transform-origin: 69.49px 211.175px;" id="elg0eyvfccjy" class="animable"></polygon><polygon points="78.09 213.16 78.43 213.35 78.43 219.32 78.09 219.13 78.09 213.16" style="fill: rgb(224, 224, 224); transform-origin: 78.26px 216.24px;" id="el1tfumdrkha2" class="animable"></polygon></g><g id="freepik--Device--inject-2" class="animable animator-active" style="transform-origin: 243.3px 282.765px;"><path d="M63.81,315.75l109.14,63a9.57,9.57,0,0,0,8.66,0l239.13-138c2.39-1.38,2.39-3.62,0-5l-109.14-63a9.51,9.51,0,0,0-8.66,0L63.81,310.75C61.42,312.13,61.42,314.37,63.81,315.75Z" style="fill: rgb(69, 90, 100); transform-origin: 242.275px 275.746px;" id="elr9513vaegp" class="animable"></path><path d="M122.8,345a13.32,13.32,0,0,0,12,0c3.33-1.92,3.33-5,0-6.95a13.26,13.26,0,0,0-12,0C119.47,340,119.47,343.1,122.8,345Z" style="fill: rgb(38, 50, 56); transform-origin: 128.8px 341.521px;" id="el4ixyyq1zjqr" class="animable"></path><path d="M175,378.75l-109.14-63c-2.14-1.24-2.36-3.16-.67-4.54a9.69,9.69,0,0,0-3.66,7v4.07a9.58,9.58,0,0,0,4.33,7.5l109.14,63a8.83,8.83,0,0,0,4.33,1V379.79A8.83,8.83,0,0,1,175,378.75Z" style="fill: rgb(55, 71, 79); transform-origin: 120.43px 352.497px;" id="elojv71988m3" class="animable"></path><path d="M420.73,254.77a9.56,9.56,0,0,0,4.34-7.5V243.2a9.62,9.62,0,0,0-3.67-7c1.7,1.38,1.48,3.3-.66,4.53L181.61,378.75a8.89,8.89,0,0,1-4.33,1v14.07a8.89,8.89,0,0,0,4.33-1Z" style="fill: rgb(38, 50, 56); transform-origin: 301.175px 315.011px;" id="el5nuwbddj03x" class="animable"></path><path d="M190.93,365.7,86.47,305.36c-1.44-.83-1.44-2.18,0-3L288.39,185.75a5.74,5.74,0,0,1,5.2,0l104.5,60.33c1.43.83,1.43,2.17,0,3l-202,116.62A5.74,5.74,0,0,1,190.93,365.7Z" style="fill: rgb(255, 255, 255); transform-origin: 242.276px 275.72px;" id="elxfp8yuoyd0q" class="animable"></path><polygon points="148.84 332.01 161.03 324.97 156.97 322.63 144.78 329.66 148.84 332.01" style="fill: rgb(234, 29, 44); transform-origin: 152.905px 327.32px;" id="elizcbwwenco" class="animable"></polygon><polygon points="295.08 247.58 307.27 240.54 303.2 238.2 291.02 245.24 295.08 247.58" style="fill: rgb(234, 29, 44); transform-origin: 299.145px 242.89px;" id="elmv1z8niwem9" class="animable"></polygon><polygon points="319.45 233.51 331.64 226.47 327.58 224.13 315.39 231.16 319.45 233.51" style="fill: rgb(234, 29, 44); transform-origin: 323.515px 228.82px;" id="elnboo3co1ew" class="animable"></polygon><path d="M358.57,208.86a3.41,3.41,0,0,0,3.05,0,.93.93,0,0,0,0-1.76,3.35,3.35,0,0,0-3.05,0A.93.93,0,0,0,358.57,208.86Z" style="fill: rgb(38, 50, 56); transform-origin: 360.095px 207.976px;" id="elyx0bszgqr2m" class="animable"></path><path d="M363.44,222.67a6.74,6.74,0,0,0,6.09,0c1.68-1,1.68-2.55,0-3.52a6.74,6.74,0,0,0-6.09,0C361.76,220.12,361.76,221.7,363.44,222.67Z" style="fill: rgb(38, 50, 56); transform-origin: 366.485px 220.91px;" id="elo0rjg0d3xpd" class="animable"></path><path d="M359.14,216.55c1.12-.65,1.06-1.73-.13-2.42l-20-11.57a4.61,4.61,0,0,0-4.2-.08c-1.12.65-1.06,1.73.13,2.42L355,216.47A4.62,4.62,0,0,0,359.14,216.55Z" style="fill: rgb(38, 50, 56); transform-origin: 346.975px 209.507px;" id="eldoept3qd994" class="animable"></path></g><g id="freepik--Locator--inject-2" class="animable" style="transform-origin: 337.528px 192.289px;"><path d="M325,169.63l.68-.4a19,19,0,0,0-.68,5.24v2.44c0,8.76,10.51,31.14,14.38,39.06.4.83-4.91,6.48-4.91,6.48l6.31-3.64s15.77-13,15.77-23.68v-2.44c0-10.73-7.06-23.5-15.77-28.53-4.4-2.53-8.37-2.62-11.23-.7h0l-6,3.44Zm7.89,8.19c0-5,3.53-7.07,7.89-4.55-.36,3.23,5.54,13.29,7.88,13.66,0,5-3.53,7.07-7.88,4.55A17.42,17.42,0,0,1,332.93,177.82Z" style="fill: rgb(234, 29, 44); transform-origin: 340.05px 192.289px;" id="elnbnh1236gh" class="animable"></path><path d="M318.51,180.82c.18,10.72,16.46,41.63,16.46,41.63s15.56-13.22,15.39-23.94l0-2.44c-.18-10.72-7.45-23.38-16.25-28.26s-15.78-.16-15.6,10.57Zm7.9.78c-.08-5,3.42-7.13,7.81-4.69a17.43,17.43,0,0,1,8.11,13.53c.09,5-3.41,7.13-7.81,4.69A17.48,17.48,0,0,1,326.41,181.6Z" style="fill: rgb(234, 29, 44); transform-origin: 334.434px 194.168px;" id="elu82pa8vrd9" class="animable"></path><g id="ely6hej6fxg6r"><path d="M318.51,180.82c.18,10.72,16.46,41.63,16.46,41.63s15.56-13.22,15.39-23.94l0-2.44c-.18-10.72-7.45-23.38-16.25-28.26s-15.78-.16-15.6,10.57Zm7.9.78c-.08-5,3.42-7.13,7.81-4.69a17.43,17.43,0,0,1,8.11,13.53c.09,5-3.41,7.13-7.81,4.69A17.48,17.48,0,0,1,326.41,181.6Z" style="opacity: 0.1; transform-origin: 334.434px 194.168px;" class="animable"></path></g></g><g id="freepik--Shadow--inject-2" class="animable" style="transform-origin: 226.907px 288.64px;"><path d="M166,323.79c10.11,5.82,33.81,1.59,52.94-9.46L271.49,284c19.13-11.05,26.43-24.71,16.3-30.52s-33.85-1.56-53,9.48l-52.45,30.29C163.22,304.29,155.9,318,166,323.79Z" style="fill: rgb(240, 240, 240); transform-origin: 226.907px 288.64px;" id="els7rpd4iknqb" class="animable"></path></g><g id="freepik--Chronometer--inject-2" class="animable animator-hidden" style="transform-origin: 342.384px 103.972px;"><g id="freepik--Clock--inject-2" class="animable" style="transform-origin: 342.384px 103.972px;"><path d="M319,69.52h0l.05,0h0l8.65-5h0l.07,0h0c5.45-2.76,12.73-2,20.57,3.1,15.76,10.14,27.79,33.54,26.88,52.25-.46,9.33-4,15.73-9.47,18.55h0l-.05,0h0l-8.66,5h0l-.06,0h0c-5.45,2.77-12.74,2-20.59-3.09-15.75-10.15-27.78-33.54-26.87-52.25C310,78.74,313.59,72.34,319,69.52Z" style="fill: rgb(55, 71, 79); transform-origin: 342.37px 103.972px;" id="elf1rh6963mee" class="animable"></path><path d="M357.48,143.16l8.25-4.8h0l.06,0c5.42-2.83,9-9.23,9.46-18.55.4-8.34-1.77-17.61-5.69-26.22l-8.66,5c3.93,8.61,6.1,17.88,5.69,26.23C366.16,133.92,362.72,140.25,357.48,143.16Z" style="fill: rgb(38, 50, 56); transform-origin: 366.389px 118.375px;" id="el5uhe6dmxorw" class="animable"></path><path d="M336.43,140.32c-15.75-10.15-27.78-33.54-26.87-52.25S324,62.41,339.72,72.55s27.79,33.54,26.88,52.25S352.18,150.46,336.43,140.32Z" style="fill: rgb(69, 90, 100); transform-origin: 338.08px 106.435px;" id="elury2foieqzd" class="animable"></path><path d="M349.63,139c9.29.45,10.8-10,11-14.5.8-16.5-10.26-38-24.15-46.95a21,21,0,0,0-10-3.7c-9.28-.45-10.79,10-11,14.5-.8,16.5,10.25,38,24.15,47a21,21,0,0,0,10,3.7Z" style="fill: rgb(250, 250, 250); transform-origin: 338.055px 106.443px;" id="ell485q2e9ofm" class="animable"></path><path d="M336.26,109.53a.87.87,0,0,0,.32-.06,1,1,0,0,0,.69-1V84.64a1,1,0,0,0-2,0v20.93l-11.13-14.3a1,1,0,0,0-1.6,1.24l12.95,16.63A1,1,0,0,0,336.26,109.53Z" style="fill: rgb(55, 71, 79); transform-origin: 329.801px 96.585px;" id="el6j97k20ljbf" class="animable"></path><path d="M342,127.16a.36.36,0,0,0,.14,0,.43.43,0,0,0,.29-.52l-5.61-18.89a.42.42,0,1,0-.81.24l5.6,18.89A.42.42,0,0,0,342,127.16Z" style="fill: rgb(234, 29, 44); transform-origin: 339.218px 117.307px;" id="elc50ikyjldyu" class="animable"></path><path d="M336.58,103.74c-1.86-1.19-3.45-.37-3.55,1.83a7.62,7.62,0,0,0,3.16,6.14c1.85,1.2,3.44.38,3.55-1.82A7.67,7.67,0,0,0,336.58,103.74Z" style="fill: rgb(234, 29, 44); transform-origin: 336.385px 107.728px;" id="eluvutrcjw2qk" class="animable"></path></g></g><g id="freepik--Character--inject-2" class="animable" style="transform-origin: 219.503px 247.577px;"><polygon points="173.22 317.94 185.4 310.9 181.34 308.56 169.16 315.59 173.22 317.94" style="fill: rgb(234, 29, 44); transform-origin: 177.28px 313.25px;" id="el733p1gga4ht" class="animable"></polygon><polygon points="197.59 303.87 209.78 296.83 205.71 294.49 193.53 301.52 197.59 303.87" style="fill: rgb(234, 29, 44); transform-origin: 201.655px 299.18px;" id="elzxaqo2l6ai" class="animable"></polygon><path d="M192.58,301c0,5.88-4.12,13-9.21,16-2.71,1.57-5.15,1.62-6.83.44h0a6.07,6.07,0,0,1-2.31-4.43,11.22,11.22,0,0,0,1-.53c5.09-2.93,9.21-10.08,9.21-16a9.13,9.13,0,0,0-.08-1.31,6.22,6.22,0,0,1,5-.36C191.36,295.65,192.58,297.82,192.58,301Z" style="fill: rgb(38, 50, 56); transform-origin: 183.405px 306.354px;" id="elgstn16v2q74" class="animable"></path><path d="M193.41,288.92l-.17-.1c-2.56-1.36-6-1.11-9.87,1.11-7.85,4.53-14.22,15.55-14.22,24.62,0,4.56,1.61,7.75,4.21,9.23s6.11,1.23,10-1c7.85-4.53,14.21-15.56,14.21-24.63C197.58,293.59,196,290.4,193.41,288.92Zm-10,28.06c-2.72,1.57-5.16,1.62-6.84.43-1.48-1-2.38-3-2.38-5.75,0-5.87,4.13-13,9.22-16,2.32-1.34,4.43-1.57,6-.88,1.94.83,3.16,3,3.16,6.2C192.58,306.9,188.46,314.05,183.37,317Z" style="fill: rgb(55, 71, 79); transform-origin: 183.36px 306.347px;" id="el8u3vxhobie8" class="animable"></path><path d="M189.88,295.05l-.11-.06c-1.66-.89-3.91-.72-6.4.71-5.09,2.94-9.22,10.09-9.22,16,0,3,1,5,2.73,6s4,.8,6.49-.66c5.09-2.94,9.21-10.09,9.21-16C192.58,298.08,191.55,296,189.88,295.05Zm-6.51,19.85c-2.18,1.26-4.14,1.3-5.5.34-1.18-.83-1.91-2.42-1.91-4.62a16.38,16.38,0,0,1,7.41-12.83,5.49,5.49,0,0,1,4.87-.71c1.56.67,2.54,2.41,2.54,5A16.35,16.35,0,0,1,183.37,314.9Z" style="fill: rgb(234, 29, 44); transform-origin: 183.365px 306.382px;" id="elkjw53dmtev" class="animable"></path><polygon points="221.96 289.79 234.15 282.76 230.09 280.41 217.9 287.45 221.96 289.79" style="fill: rgb(234, 29, 44); transform-origin: 226.025px 285.1px;" id="elphaenbb90se" class="animable"></polygon><polygon points="246.34 275.72 258.52 268.69 254.46 266.34 242.27 273.38 246.34 275.72" style="fill: rgb(234, 29, 44); transform-origin: 250.395px 271.03px;" id="elpi33wnpmbm" class="animable"></polygon><polygon points="270.71 261.65 282.89 254.62 278.83 252.27 266.64 259.31 270.71 261.65" style="fill: rgb(234, 29, 44); transform-origin: 274.765px 256.96px;" id="elnpxs5okl3en" class="animable"></polygon><path d="M210.06,196.22a1,1,0,0,1,1.8.63,3.63,3.63,0,0,1-1.09,3.12c-.8.69-1.61.41-1.8-.63A3.64,3.64,0,0,1,210.06,196.22Z" style="fill: rgb(234, 29, 44); transform-origin: 210.415px 198.084px;" id="elpsr6bjh43js" class="animable"></path><polygon points="219.44 200.64 211.29 195.93 209.5 200.24 217.68 204.96 219.44 200.64" style="fill: rgb(234, 29, 44); transform-origin: 214.47px 200.445px;" id="elh8de3eh806v" class="animable"></polygon><path d="M218.19,200.91c.8-.68,1.6-.4,1.8.64a3.65,3.65,0,0,1-1.1,3.11c-.8.69-1.61.41-1.8-.63A3.68,3.68,0,0,1,218.19,200.91Z" style="fill: rgb(234, 29, 44); transform-origin: 218.54px 202.789px;" id="elr7axesmt8p" class="animable"></path><path d="M280.83,240.35c0,.2,0,.38,0,.58,0,.4,0,.81,0,1.22-1.62-.69-3.73-.46-6.05.88-5.09,2.94-9.22,10.09-9.22,16,0,2.74.9,4.72,2.38,5.75a14.73,14.73,0,0,1-1.29.82l-.47.24-1.41,5.31-8.16-4.55c-2.58-1.49-4.17-4.67-4.17-9.21,0-9.07,6.36-20.09,14.21-24.63,3.88-2.24,7.39-2.47,10-1h0l8,4.48.17.1Z" style="fill: rgb(69, 90, 100); transform-origin: 268.63px 250.99px;" id="elsm3gpjcr4q7" class="animable"></path><path d="M284.81,236.25l-.17-.1c-2.56-1.36-6-1.11-9.87,1.11-7.85,4.53-14.22,15.55-14.22,24.62,0,4.56,1.61,7.75,4.21,9.23s6.11,1.23,10-1c7.85-4.53,14.21-15.56,14.21-24.63C289,240.92,287.39,237.73,284.81,236.25Zm-10,28.06c-2.72,1.57-5.16,1.62-6.84.43-1.48-1-2.38-3-2.38-5.75,0-5.87,4.13-13,9.22-16,2.32-1.34,4.43-1.57,6.05-.88,1.94.83,3.16,3,3.16,6.2C284,254.23,279.86,261.38,274.77,264.31Z" style="fill: rgb(55, 71, 79); transform-origin: 274.76px 253.677px;" id="elak4facd9gj" class="animable"></path><path d="M284,248.35c0,5.88-4.12,13-9.21,16-2.71,1.57-5.15,1.62-6.83.44h0a6.07,6.07,0,0,1-2.31-4.43,11.22,11.22,0,0,0,1-.53c5.09-2.93,9.21-10.08,9.21-16a9.13,9.13,0,0,0-.08-1.31,6.22,6.22,0,0,1,5-.36C282.76,243,284,245.15,284,248.35Z" style="fill: rgb(38, 50, 56); transform-origin: 274.825px 253.704px;" id="elqgwc4iq27u" class="animable"></path><path d="M281.28,242.38l-.11-.07c-1.66-.88-3.92-.72-6.4.72-5.09,2.94-9.22,10.08-9.22,16,0,3,1,5,2.73,6s4,.79,6.49-.67c5.09-2.93,9.21-10.08,9.21-16C284,245.41,283,243.34,281.28,242.38Zm-6.51,19.84c-2.19,1.27-4.15,1.31-5.5.35-1.19-.83-1.91-2.42-1.91-4.62a16.38,16.38,0,0,1,7.41-12.83c1.86-1.08,3.56-1.27,4.86-.71,1.56.67,2.54,2.41,2.54,5A16.34,16.34,0,0,1,274.77,262.22Z" style="fill: rgb(234, 29, 44); transform-origin: 274.765px 253.708px;" id="el8fygntljrtb" class="animable"></path><path d="M266.64,251.34l23-13.28c2.67-1.55-6-10.6-12.45-11.21a24.9,24.9,0,0,0-10.56,1s4.91,6.29,4.07,9.86S266.64,251.34,266.64,251.34Z" style="fill: rgb(234, 29, 44); transform-origin: 278.383px 239.005px;" id="el278cizvg33u" class="animable"></path><path d="M234.15,213.81s33.34,16.82,34.78,17.83,0,12.74-2.29,19.7S260.83,269,259.42,272s-3.25,4.12-6.63,6.07l-24,13.87L196.3,295.9l-12.9-7,3.36-21.11s34.53-18.37,39.26-21.1S244.74,231.15,234.15,213.81Z" style="fill: rgb(234, 29, 44); transform-origin: 226.453px 254.855px;" id="elf6hzpbg0bd9" class="animable"></path><g id="elccqi4ggoq5i"><path d="M234.15,213.81s33.34,16.82,34.78,17.83,0,12.74-2.29,19.7S260.83,269,259.42,272s-3.25,4.12-6.63,6.07l-24,13.87L196.3,295.9l-12.9-7,3.36-21.11s34.53-18.37,39.26-21.1S244.74,231.15,234.15,213.81Z" style="opacity: 0.2; transform-origin: 226.453px 254.855px;" class="animable"></path></g><path d="M269.57,247.33c3-8.06,5.24-14.74,4.86-19.25-.46-5.35-2.46-9.72-11.28-11.92S242,214,242,214l-3.75,2.17s25.36,14.7,28.24,16.3c1.76,1,3.64,5.41.19,18.88l.59.34C267.56,251.87,268.61,249.92,269.57,247.33Z" style="fill: rgb(234, 29, 44); transform-origin: 256.361px 232.851px;" id="elpaz9475atmi" class="animable"></path><g id="elkl9606wrb4c"><path d="M269.57,247.33c3-8.06,5.24-14.74,4.86-19.25-.46-5.35-2.46-9.72-11.28-11.92S242,214,242,214l-3.75,2.17s25.36,14.7,28.24,16.3c1.76,1,3.64,5.41.19,18.88l.59.34C267.56,251.87,268.61,249.92,269.57,247.33Z" style="fill: rgb(255, 255, 255); opacity: 0.3; transform-origin: 256.361px 232.851px;" class="animable"></path></g><path d="M250.36,223.19l4.1-2.34s-.24-14.21-6.22-17.66-26.28-1.1-26.28-1.1l-4.06,2.34Z" style="fill: rgb(234, 29, 44); transform-origin: 236.18px 212.249px;" id="elzeae8fxzal" class="animable"></path><path d="M237.06,206.44c-1.95,1.13-1.95,2.95,0,4.07a7.78,7.78,0,0,0,7.06,0c1.94-1.12,1.94-2.95,0-4.07A7.84,7.84,0,0,0,237.06,206.44Z" style="fill: rgb(240, 240, 240); transform-origin: 240.586px 208.479px;" id="elj669mfr6oe" class="animable"></path><path d="M243.3,213.23c-1.37.8-1.37,2.09,0,2.88a5.49,5.49,0,0,0,5,0c1.38-.79,1.38-2.08,0-2.88A5.55,5.55,0,0,0,243.3,213.23Z" style="fill: rgb(240, 240, 240); transform-origin: 245.804px 214.674px;" id="el6b9go5drauc" class="animable"></path><path d="M227.59,204.63c-1.38.79-1.38,2.08,0,2.88a5.55,5.55,0,0,0,5,0c1.38-.8,1.38-2.09,0-2.88A5.49,5.49,0,0,0,227.59,204.63Z" style="fill: rgb(240, 240, 240); transform-origin: 230.09px 206.066px;" id="el3fdgvxnxbib" class="animable"></path><path d="M251,219.07c.8-.69,1.6-.41,1.8.63a3.67,3.67,0,0,1-1.1,3.12,1,1,0,0,1-1.8-.63A3.63,3.63,0,0,1,251,219.07Z" style="fill: rgb(234, 29, 44); transform-origin: 251.349px 220.956px;" id="elm752nqhnx9m" class="animable"></path><polygon points="260.33 223.49 252.17 218.78 250.39 223.09 258.56 227.8 260.33 223.49" style="fill: rgb(234, 29, 44); transform-origin: 255.36px 223.29px;" id="elfsfa2o4obii" class="animable"></polygon><path d="M259.07,223.76a1,1,0,0,1,1.8.63,3.64,3.64,0,0,1-1.1,3.12c-.8.69-1.6.4-1.8-.63A3.66,3.66,0,0,1,259.07,223.76Z" style="fill: rgb(234, 29, 44); transform-origin: 259.421px 225.622px;" id="eltcguptnvsm" class="animable"></path><path d="M259.07,223.76a1,1,0,0,1,1.8.63,3.64,3.64,0,0,1-1.1,3.12c-.8.69-1.6.4-1.8-.63A3.66,3.66,0,0,1,259.07,223.76Z" id="el4h6zkki8fhk" class="animable" style="transform-origin: 259.421px 225.622px;"></path><path d="M189.43,293c0,.2,0,.38,0,.58,0,.4,0,.81,0,1.22-1.62-.69-3.73-.46-6,.88-5.09,2.94-9.22,10.09-9.22,16,0,2.74.9,4.72,2.38,5.75a14.73,14.73,0,0,1-1.29.82l-.47.24-1.41,5.31-8.16-4.55c-2.58-1.49-4.17-4.67-4.17-9.21,0-9.07,6.36-20.09,14.21-24.63,3.88-2.24,7.39-2.47,10-1h0l8,4.48.17.1Z" style="fill: rgb(69, 90, 100); transform-origin: 177.28px 303.64px;" id="elrunhm2fpo" class="animable"></path><polygon points="165.09 277.13 159 298.24 171.19 305.28 177.5 284.3 165.09 277.13" style="fill: rgb(234, 29, 44); transform-origin: 168.25px 291.205px;" id="elpq84z77ros" class="animable"></polygon><g id="eln796a4nnj3m"><polygon points="165.09 277.13 159 298.24 171.19 305.28 177.5 284.3 165.09 277.13" style="opacity: 0.2; transform-origin: 168.25px 291.205px;" class="animable"></polygon></g><path d="M165.09,277.13S172,283,177.5,284.3c7.22,1.75,18.7,1.94,22.77,2.22,6.22.43,10.92.42,13.12-.37,2.85-1,10.51-5.45,12.63-6.67,4.06-2.34,5.79-11.55-5.4-14.07a113,113,0,0,0-23-2.35Z" style="fill: rgb(234, 29, 44); transform-origin: 197.107px 274.932px;" id="el4mbz6849fc8" class="animable"></path><path d="M234,274.43a11,11,0,0,0-.7,2.71,6.11,6.11,0,0,0-.22,3,6,6,0,0,0,3.37,2.63,7.57,7.57,0,0,0,5.93-1.15c2.07-1.24,3.63-2.74,6.57-3.58a14.78,14.78,0,0,0,5.8-2.63c1.63-1.31,3.81-4.93.69-5.77s-9.9,2.12-16.08,2.39Z" style="fill: rgb(55, 71, 79); transform-origin: 245.004px 276.22px;" id="elqcndx147n2f" class="animable"></path><path d="M234,270.57v4.62a3,3,0,0,0,2.45,1.95,3,3,0,0,0,1.49-.16,4.11,4.11,0,0,0,2.64-3.66l.18-2.75Z" style="fill: rgb(255, 168, 167); transform-origin: 237.38px 273.871px;" id="el3vlfr127wfe" class="animable"></path><path d="M242.8,242c0,5.75-1.62,30.61-1.62,30.61s-2.35,3-7.46,0L232,244.83Z" style="fill: rgb(55, 71, 79); transform-origin: 237.4px 257.972px;" id="elbg9bssah5lf" class="animable"></path><path d="M216,266.5l16-9.22a4.06,4.06,0,0,0,0-7.19l-11.92-6.88a4.79,4.79,0,0,0-4.33,0l-16,9.22a4.07,4.07,0,0,0,0,7.19l11.92,6.88A4.79,4.79,0,0,0,216,266.5Z" style="fill: rgb(234, 29, 44); transform-origin: 215.881px 254.855px;" id="elkd28wpl479" class="animable"></path><path d="M216,266.5l16-9.22a4.06,4.06,0,0,0,0-7.19l-11.92-6.88a4.79,4.79,0,0,0-4.33,0l-16,9.22a4.07,4.07,0,0,0,0,7.19l11.92,6.88A4.79,4.79,0,0,0,216,266.5Z" style="fill: rgb(255, 255, 255); transform-origin: 215.881px 254.855px;" id="eleqyiulos1ck" class="animable"></path><path d="M199.75,254.93l11.92,6.88a4.79,4.79,0,0,0,4.33,0l16-9.22a1.32,1.32,0,0,0,0-2.5l-11.92-6.88a4.79,4.79,0,0,0-4.33,0l-16,9.22A1.32,1.32,0,0,0,199.75,254.93Z" style="fill: rgb(234, 29, 44); transform-origin: 215.875px 252.51px;" id="elihygcf0ozn" class="animable"></path><polygon points="209.5 193.73 207.47 202.1 198.75 202.63 200.63 191.03 209.5 193.73" style="fill: rgb(255, 168, 167); transform-origin: 204.125px 196.83px;" id="elqznxkqjypc" class="animable"></polygon><path d="M218,187.43s1,3.54.59,3.74a6.3,6.3,0,0,1-1.9,0Z" style="fill: rgb(242, 143, 143); transform-origin: 217.689px 189.336px;" id="elkqa1zsrn8ee" class="animable"></path><path d="M216.33,176.13c1.4,1.65,2.68,4.36,1.69,11-1.08,7.26-2.42,8.1-3.5,8.8-1.41.92-7.05.43-8.64-.73-1.91-1.39-4.86-5.8-5.56-10.15-.82-5.11.89-10.78,4.65-11.75C210.26,171.93,215.14,174.73,216.33,176.13Z" style="fill: rgb(255, 168, 167); transform-origin: 209.245px 184.671px;" id="ela3ng8riuiou" class="animable"></path><path d="M199.75,193.38c1.35,1.4,4.12,1.78,5.86,2.1s7.09.67,8.67-3.14.5-6.55,2.44-7.47,3.88-1.52,4.39-2,.52-6.75-4.69-10-13.19-4-18.44,2.59C194,180.55,195.63,189.08,199.75,193.38Z" style="fill: rgb(69, 90, 100); transform-origin: 208.511px 183.053px;" id="elkysocx3bqi" class="animable"></path><path d="M205,195.53c1.35.12,5.62-.55,6.91-2.31s1.81-4.91,2-6.56a2.86,2.86,0,0,1,2.31-2.73c1.29-.41,4.14-1.81,4.14-1.81l0-.78a22,22,0,0,1,2.76,0c.6.11.27,1-1.25,1.77s-5.69,2.26-6.33,2.77-.94,2.66-1.45,4.95S212,196.54,205,195.53Z" style="fill: rgb(55, 71, 79); transform-origin: 214.201px 188.504px;" id="el7j8mnqqm7hv" class="animable"></path><path d="M217,205l5-2.87c.48-1.45-.29-2.18-1.65-2.09s-.94-1.23-1.77-1.6c-1.09-.5-1.71-.22-2.2-.45s-.7-.81-1.34-.88c-2.86-.27-4.81,3.81-4.81,3.81Z" style="fill: rgb(242, 143, 143); transform-origin: 216.187px 201.049px;" id="eldk0xb80ow28" class="animable"></path><path d="M183.06,241.72S205.15,230.77,209,229s9.89-4.34,13.1-4.34a5.23,5.23,0,0,1,4.79,4.9,36.77,36.77,0,0,1-.33,5.77A135.87,135.87,0,0,1,208,240C198.81,241.6,183.06,241.72,183.06,241.72Z" style="fill: rgb(55, 71, 79); transform-origin: 204.979px 233.19px;" id="el4bwhcftydyu" class="animable"></path><path d="M185.46,235.39c0,4.54-.43,9.26,1.46,12.58s12.13,11,21.77,9.39c6.3-1.06,25-9.67,25-9.67s9.07-3.33,9.11-5.7c.06-3.49-.18-8.41-8.09-8.2-7.21.19-28.48,4.63-28.48,4.63Z" style="fill: rgb(69, 90, 100); transform-origin: 214.112px 245.681px;" id="elppltjhmf5h" class="animable"></path><path d="M191.63,199.42c3.42-3.57,5.73-3.87,7.37-3.43a57.56,57.56,0,0,1,10.89,4.36h0s-1.32,12.78,4.93,16.46v19.92s-.19,2.16-2.91,4.31c-2.4,1.89-7.83,3.8-14.31,3.26-7.7-.64-12.14-8.91-12.14-8.91s-.2-16.29.89-22.76C187.63,205.08,190.45,200.66,191.63,199.42Z" style="fill: rgb(69, 90, 100); transform-origin: 200.133px 220.113px;" id="el2mq4lxi6c86" class="animable"></path><path d="M214.82,217.78s-3.78-3-4.93-6.9c0,0,.45,6.12,4.93,9.22Z" style="fill: rgb(55, 71, 79); transform-origin: 212.355px 215.49px;" id="el9ciiveyx8c" class="animable"></path><path d="M249.81,227.18a7.81,7.81,0,0,0,5-1.55s1.74-3.38,3.88-3.09c0,0,.38-1.44-.5-1.91s-1.26-.34-1.62-.84-.4-1.43-2-1.43c-.66,0-.57-.47-2.17-.66s-3.18,3.5-4.35,3.5Z" style="fill: rgb(255, 168, 167); transform-origin: 253.411px 222.44px;" id="el3yde63dnw38" class="animable"></path><path d="M209.89,200.35c5.49.85,7.48,2.48,9.48,4.33s14.24,14.13,14.24,14.13l14.82,2.13a5,5,0,0,1,1.64,2.44c.6,1.74.06,3.64-.51,4.09,0,0-14.7.88-17.59.33s-17.2-10.05-17.2-10.05a12.82,12.82,0,0,1-5-8.63C208.84,203.09,209.89,200.35,209.89,200.35Z" style="fill: rgb(69, 90, 100); transform-origin: 229.859px 214.165px;" id="elnmv6izyvd3b" class="animable"></path><path d="M196.71,253.17,174,280.89a6.33,6.33,0,0,1-.76.05,5.44,5.44,0,0,1-2.59-.61l-19.18-11.08-1.3-.75c-.71-.41-1.3-2.09-1.3-3.75v-4.67a27.33,27.33,0,0,1,13.66-23.67l22.9-13.22,24.37,14.07Z" style="fill: rgb(234, 29, 44); transform-origin: 179.335px 252.065px;" id="elyw72vlp2mld" class="animable"></path><g id="el7x9ins6v6yn"><g style="opacity: 0.1; transform-origin: 179.335px 252.065px;" class="animable"><path d="M196.71,253.17,174,280.89a6.33,6.33,0,0,1-.76.05,5.44,5.44,0,0,1-2.59-.61l-19.18-11.08-1.3-.75c-.71-.41-1.3-2.09-1.3-3.75v-4.67a27.33,27.33,0,0,1,13.66-23.67l22.9-13.22,24.37,14.07Z" id="el54iz3u7b6kv" class="animable" style="transform-origin: 179.335px 252.065px;"></path></g></g><path d="M188.88,262.73l20.89-25.46L185.4,223.2l-22.89,13.21a27.28,27.28,0,0,0-7.7,6.65Z" style="fill: rgb(234, 29, 44); transform-origin: 182.29px 242.965px;" id="el9340mcgynhn" class="animable"></path><path d="M209.77,257.71c0,1.66-.58,3.34-1.3,3.75l-1.3.75-31.36,18.11a5,5,0,0,1-1.84.57,6.33,6.33,0,0,1-.76.05v-6.79a27.32,27.32,0,0,1,13.67-23.67l2.59-1.49,20.3-11.73Z" style="fill: rgb(234, 29, 44); transform-origin: 191.49px 259.1px;" id="elob5izr60v0p" class="animable"></path><g id="el9vrudkjqsy"><g style="opacity: 0.2; transform-origin: 191.49px 259.1px;" class="animable"><path d="M209.77,257.71c0,1.66-.58,3.34-1.3,3.75l-1.3.75-31.36,18.11a5,5,0,0,1-1.84.57,6.33,6.33,0,0,1-.76.05v-6.79a27.32,27.32,0,0,1,13.67-23.67l2.59-1.49,20.3-11.73Z" id="el2lcm8wt2q7t" class="animable" style="transform-origin: 191.49px 259.1px;"></path></g></g><polygon points="216.5 292.01 228.77 291.97 246.33 281.83 246.33 281.83 229.13 294.26 216.18 294.44 216.5 292.01" style="fill: rgb(224, 224, 224); transform-origin: 231.255px 288.135px;" id="eltaafl74orsj" class="animable"></polygon><path d="M186.71,309.47s22.12-8.34,24-9.32a48,48,0,0,0,6.26-4.57,2.66,2.66,0,0,0-.33-3.57s-9-.41-11.31.3c-1.29.39-22.11,7.07-22.11,7.07Z" style="fill: rgb(224, 224, 224); transform-origin: 200.364px 300.681px;" id="elxgcauvrmbmd" class="animable"></path><path d="M185.72,300.15c-1.83-1.57-3.67-.92-4.12,1.44a8.35,8.35,0,0,0,2.51,7.13c1.83,1.57,3.67.93,4.12-1.44A8.36,8.36,0,0,0,185.72,300.15Z" style="fill: rgb(69, 90, 100); transform-origin: 184.915px 304.436px;" id="elqpwzd2hwe7f" class="animable"></path></g><defs>     <filter id="active" height="200%">         <feMorphology in="SourceAlpha" result="DILATED" operator="dilate" radius="2"></feMorphology>                <feFlood flood-color="#32DFEC" flood-opacity="1" result="PINK"></feFlood>        <feComposite in="PINK" in2="DILATED" operator="in" result="OUTLINE"></feComposite>        <feMerge>            <feMergeNode in="OUTLINE"></feMergeNode>            <feMergeNode in="SourceGraphic"></feMergeNode>        </feMerge>    </filter>    <filter id="hover" height="200%">        <feMorphology in="SourceAlpha" result="DILATED" operator="dilate" radius="2"></feMorphology>                <feFlood flood-color="#ff0000" flood-opacity="0.5" result="PINK"></feFlood>        <feComposite in="PINK" in2="DILATED" operator="in" result="OUTLINE"></feComposite>        <feMerge>            <feMergeNode in="OUTLINE"></feMergeNode>            <feMergeNode in="SourceGraphic"></feMergeNode>        </feMerge>            <feColorMatrix type="matrix" values="0   0   0   0   0                0   1   0   0   0                0   0   0   0   0                0   0   0   1   0 "></feColorMatrix>    </filter></defs></svg>